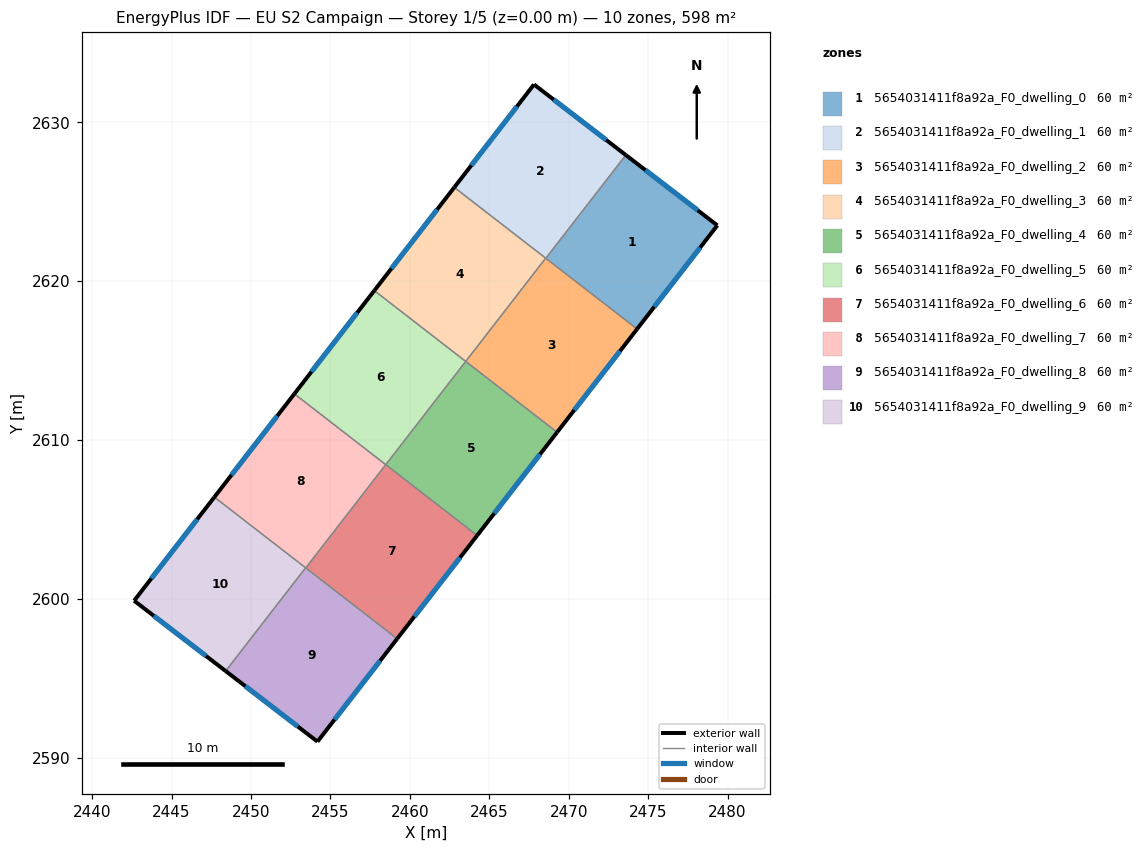
=== STOREY PLAN SPEC (per zone: floor XY polygon, exterior-wall plan segments, windows/doors) ===
zone 1: 5654031411f8a92a_F0_dwelling_0  (59.8 m²)
  floor: (2479.36, 2623.51) (2474.31, 2616.99) (2468.56, 2621.44) (2473.60, 2627.94)
  exterior wall: (2479.36, 2623.51) – (2473.60, 2627.94)  [7.3 m]
    window: (2478.12, 2624.46) – (2474.83, 2626.99)  [7.1 m²]
  exterior wall: (2474.31, 2616.99) – (2479.36, 2623.51)  [8.2 m]
    window: (2475.39, 2618.39) – (2478.28, 2622.12)  [8.1 m²]
  interior walls: 2
zone 2: 5654031411f8a92a_F0_dwelling_1  (59.8 m²)
  floor: (2473.60, 2627.94) (2468.56, 2621.44) (2462.80, 2625.91) (2467.82, 2632.38)
  exterior wall: (2467.82, 2632.38) – (2462.80, 2625.91)  [8.2 m]
    window: (2466.74, 2631.00) – (2463.87, 2627.29)  [8.0 m²]
  exterior wall: (2473.60, 2627.94) – (2467.82, 2632.38)  [7.3 m]
    window: (2472.36, 2628.89) – (2469.05, 2631.43)  [7.1 m²]
  interior walls: 3
zone 3: 5654031411f8a92a_F0_dwelling_2  (59.8 m²)
  floor: (2474.31, 2616.99) (2469.27, 2610.49) (2463.52, 2614.95) (2468.55, 2621.45)
  exterior wall: (2469.27, 2610.49) – (2474.31, 2616.99)  [8.2 m]
    window: (2470.35, 2611.88) – (2473.23, 2615.60)  [8.1 m²]
  interior walls: 4
zone 4: 5654031411f8a92a_F0_dwelling_3  (59.8 m²)
  floor: (2468.55, 2621.45) (2463.52, 2614.95) (2457.76, 2619.41) (2462.80, 2625.91)
  exterior wall: (2462.80, 2625.91) – (2457.76, 2619.41)  [8.2 m]
    window: (2461.72, 2624.51) – (2458.84, 2620.80)  [8.1 m²]
  interior walls: 3
zone 5: 5654031411f8a92a_F0_dwelling_4  (59.8 m²)
  floor: (2469.27, 2610.49) (2464.24, 2603.99) (2458.48, 2608.45) (2463.52, 2614.95)
  exterior wall: (2464.24, 2603.99) – (2469.27, 2610.49)  [8.2 m]
    window: (2465.32, 2605.39) – (2468.19, 2609.10)  [8.1 m²]
  interior walls: 3
zone 6: 5654031411f8a92a_F0_dwelling_5  (59.8 m²)
  floor: (2463.52, 2614.95) (2458.48, 2608.45) (2452.73, 2612.91) (2457.76, 2619.41)
  exterior wall: (2457.76, 2619.41) – (2452.73, 2612.91)  [8.2 m]
    window: (2456.68, 2618.01) – (2453.81, 2614.30)  [8.1 m²]
  interior walls: 3
zone 7: 5654031411f8a92a_F0_dwelling_6  (59.8 m²)
  floor: (2464.24, 2603.99) (2459.20, 2597.49) (2453.45, 2601.95) (2458.48, 2608.45)
  exterior wall: (2459.20, 2597.49) – (2464.24, 2603.99)  [8.2 m]
    window: (2460.28, 2598.89) – (2463.16, 2602.60)  [8.1 m²]
  interior walls: 3
zone 8: 5654031411f8a92a_F0_dwelling_7  (59.8 m²)
  floor: (2458.48, 2608.45) (2453.45, 2601.95) (2447.69, 2606.41) (2452.73, 2612.91)
  exterior wall: (2452.73, 2612.91) – (2447.69, 2606.41)  [8.2 m]
    window: (2451.65, 2611.52) – (2448.77, 2607.80)  [8.1 m²]
  interior walls: 4
zone 9: 5654031411f8a92a_F0_dwelling_8  (59.8 m²)
  floor: (2459.20, 2597.49) (2454.18, 2591.02) (2448.40, 2595.46) (2453.44, 2601.96)
  exterior wall: (2454.18, 2591.02) – (2459.20, 2597.49)  [8.2 m]
    window: (2455.26, 2592.40) – (2458.13, 2596.11)  [8.0 m²]
  exterior wall: (2448.40, 2595.46) – (2454.18, 2591.02)  [7.3 m]
    window: (2449.64, 2594.51) – (2452.95, 2591.97)  [7.1 m²]
  interior walls: 3
zone 10: 5654031411f8a92a_F0_dwelling_9  (59.8 m²)
  floor: (2453.44, 2601.96) (2448.40, 2595.46) (2442.64, 2599.89) (2447.69, 2606.41)
  exterior wall: (2447.69, 2606.41) – (2442.64, 2599.89)  [8.2 m]
    window: (2446.61, 2605.01) – (2443.72, 2601.28)  [8.1 m²]
  exterior wall: (2442.64, 2599.89) – (2448.40, 2595.46)  [7.3 m]
    window: (2443.88, 2598.94) – (2447.17, 2596.41)  [7.1 m²]
  interior walls: 2

=== DERIVED (storey summary) ===
Building: EU S2 Campaign
Storey: 1 of 5  (floor level z = 0.00 m)
Storey gross floor area: 598.4 m²
Zones on this storey: 10
  - 5654031411f8a92a_F0_dwelling_0: floor 59.8 m²; exterior wall 15.5 m (46.5 m²); 2 window(s) 15.2 m²; WWR 32.7%
  - 5654031411f8a92a_F0_dwelling_1: floor 59.8 m²; exterior wall 15.5 m (46.5 m²); 2 window(s) 15.2 m²; WWR 32.7%
  - 5654031411f8a92a_F0_dwelling_2: floor 59.8 m²; exterior wall 8.2 m (24.7 m²); 1 window(s) 8.1 m²; WWR 32.7%
  - 5654031411f8a92a_F0_dwelling_3: floor 59.8 m²; exterior wall 8.2 m (24.7 m²); 1 window(s) 8.1 m²; WWR 32.7%
  - 5654031411f8a92a_F0_dwelling_4: floor 59.8 m²; exterior wall 8.2 m (24.7 m²); 1 window(s) 8.1 m²; WWR 32.7%
  - 5654031411f8a92a_F0_dwelling_5: floor 59.8 m²; exterior wall 8.2 m (24.7 m²); 1 window(s) 8.1 m²; WWR 32.7%
  - 5654031411f8a92a_F0_dwelling_6: floor 59.8 m²; exterior wall 8.2 m (24.7 m²); 1 window(s) 8.1 m²; WWR 32.7%
  - 5654031411f8a92a_F0_dwelling_7: floor 59.8 m²; exterior wall 8.2 m (24.7 m²); 1 window(s) 8.1 m²; WWR 32.7%
  - 5654031411f8a92a_F0_dwelling_8: floor 59.8 m²; exterior wall 15.5 m (46.5 m²); 2 window(s) 15.2 m²; WWR 32.7%
  - 5654031411f8a92a_F0_dwelling_9: floor 59.8 m²; exterior wall 15.5 m (46.5 m²); 2 window(s) 15.2 m²; WWR 32.7%
Zone adjacency (shared interzone walls):
  - 5654031411f8a92a_F0_dwelling_0 ↔ 5654031411f8a92a_F0_dwelling_1
  - 5654031411f8a92a_F0_dwelling_0 ↔ 5654031411f8a92a_F0_dwelling_2
  - 5654031411f8a92a_F0_dwelling_1 ↔ 5654031411f8a92a_F0_dwelling_2
  - 5654031411f8a92a_F0_dwelling_1 ↔ 5654031411f8a92a_F0_dwelling_3
  - 5654031411f8a92a_F0_dwelling_2 ↔ 5654031411f8a92a_F0_dwelling_3
  - 5654031411f8a92a_F0_dwelling_2 ↔ 5654031411f8a92a_F0_dwelling_4
  - 5654031411f8a92a_F0_dwelling_3 ↔ 5654031411f8a92a_F0_dwelling_5
  - 5654031411f8a92a_F0_dwelling_4 ↔ 5654031411f8a92a_F0_dwelling_5
  - 5654031411f8a92a_F0_dwelling_4 ↔ 5654031411f8a92a_F0_dwelling_6
  - 5654031411f8a92a_F0_dwelling_5 ↔ 5654031411f8a92a_F0_dwelling_7
  - 5654031411f8a92a_F0_dwelling_6 ↔ 5654031411f8a92a_F0_dwelling_7
  - 5654031411f8a92a_F0_dwelling_6 ↔ 5654031411f8a92a_F0_dwelling_8
  - 5654031411f8a92a_F0_dwelling_7 ↔ 5654031411f8a92a_F0_dwelling_8
  - 5654031411f8a92a_F0_dwelling_7 ↔ 5654031411f8a92a_F0_dwelling_9
  - 5654031411f8a92a_F0_dwelling_8 ↔ 5654031411f8a92a_F0_dwelling_9